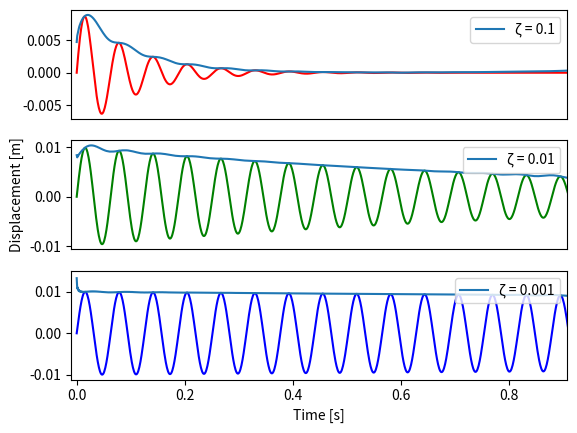

Source code (Python):
# Vibrations Course
# Mechanical Engineering Post Graduation Program
# UNESP - Ilha Solteira, SP - Brazil
# ####
# Work by Lucas Veronez Goulart Ferreira
# ####

import numpy as np
import matplotlib.pyplot as plot
from scipy.signal import hilbert

# Forced Vibration of a Single-Degree of Freedom Mass-Spring-Dampener System
# Input: Impulse
# Solution: x(t) = (e^(zeta*wn*t)/m*wd)*sin(wd*t)
# Parameters
mass = m = 1  # Kilograms [kg]
stiffness = 1e4  # Newton/meter [N/m]
wn = np.sqrt(stiffness/mass)  # Natural frequency

# Damping Ratio
# For now, these are given, but can be calculated from
# response as will be shown further on.
damping_ratio = [0.1,0.01,0.001]  # No dimension, i.e.: zeta = c/sqrt(m.k)
print('Damping ratios (Zeta): '+str(damping_ratio))
pi = np.pi  # Pi = Everyone knows what this is
interval = t = np.arange(0,1,0.001)  # Time interval [0,0.001,...,10] seconds

# Calculated Parameters
wd = [0,0,0]  # Defining array of values for Damped natural frequencies
for i in range(len(damping_ratio)):
    wd[i] = wn*np.sqrt(1-np.float_power(damping_ratio[i],2))
print('Damped natural frequencies [Hz]: '+str(wd))


colors = c = ['r','g','b']
for i in range(0,3):
    plot.subplot(3,1,i+1)
    x = (np.exp(-damping_ratio[i]*wn*t)/wd[i]*m)*np.sin(wd[i]*t)
    plot.plot(t,x,c[i])
    hilbert_result = hilbert(x)  # Hilbert Transform of the signal
    signal_envelope = np.abs(hilbert_result)  # Envelope of the signal
    plot.plot(t,signal_envelope,label='\u03B6 = '+str(damping_ratio[i]))
    plot.xlim([-0.01, max(t) / 1.1])
    plot.rcParams["legend.loc"] = 'upper right'
    if i < 2:
        plot.xticks([])
    if i == 1:
        plot.ylabel('Displacement [m]')
    plot.legend()
plot.xlabel('Time [s]')
plot.show()





